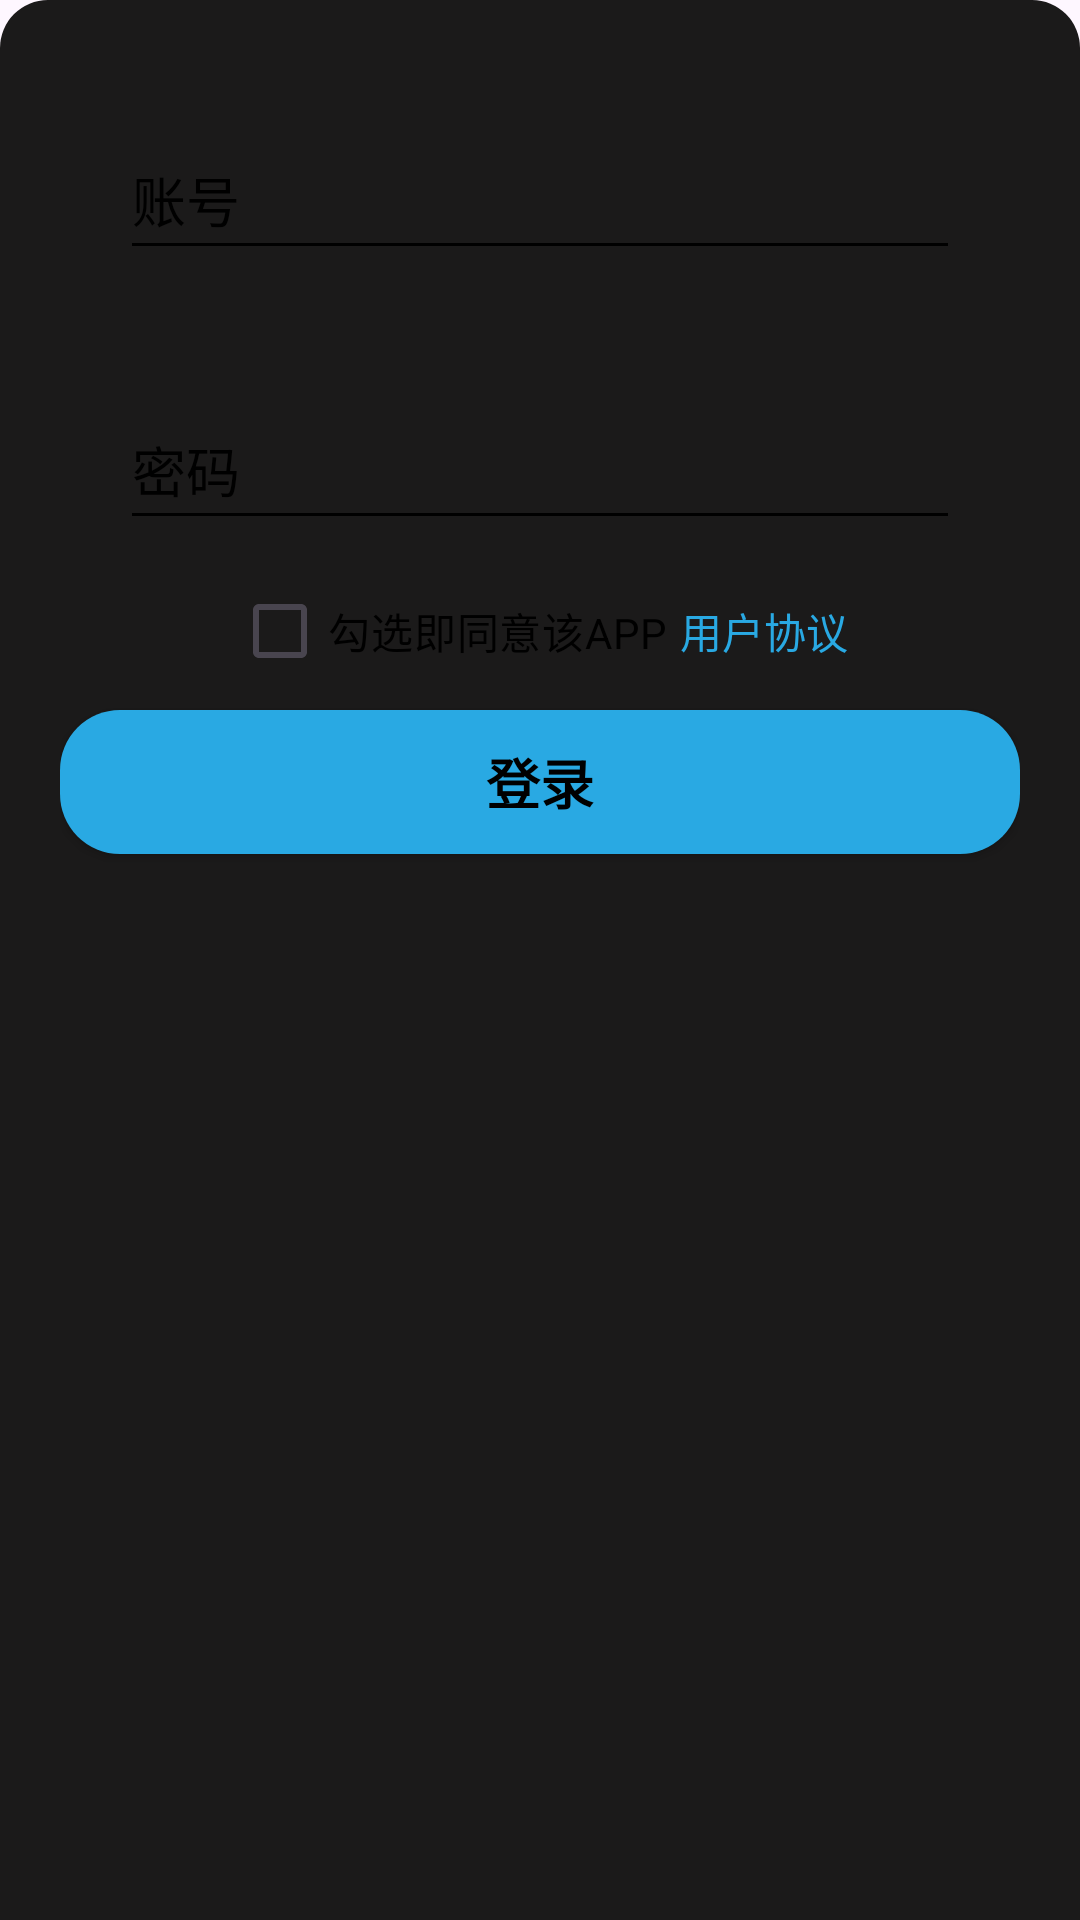

Write the Android layout XML for this screen, with the resource values it uses.
<!-- AndroidManifest.xml: application theme Theme.TalkAi -->
<!-- res/layout/bottom_sheet_login_id.xml -->
<?xml version="1.0" encoding="utf-8"?>
<LinearLayout
    xmlns:android="http://schemas.android.com/apk/res/android"
    xmlns:app="http://schemas.android.com/apk/res-auto"
    android:layout_width="match_parent"
    android:layout_height="wrap_content"
    android:orientation="vertical"
    android:padding="20dp"
    android:background="@drawable/bg_rounded_top_corner"> 



    <androidx.appcompat.widget.AppCompatEditText
        android:id="@+id/ed_id"
        android:layout_width="match_parent"
        android:layout_height="50dp"
        android:hint="账号"
        android:textColorHint="?android:attr/textColorPrimary"
        android:textColor="?android:attr/textColorPrimary"
        android:layout_margin="20dp"
        />
    <androidx.appcompat.widget.AppCompatEditText
        android:id="@+id/ed_password"
        android:layout_width="match_parent"
        android:layout_height="50dp"
        android:hint="密码"
        android:textColorHint="?android:attr/textColorPrimary"
        android:textColor="?android:attr/textColorPrimary"
        android:layout_gravity="center"
        android:layout_margin="20dp"
        />

    <LinearLayout
        android:layout_width="wrap_content"
        android:layout_height="wrap_content"
        android:orientation="horizontal"
        android:layout_gravity="center">
        <CheckBox
            android:id="@+id/ck_box"
            android:layout_width="match_parent"
            android:layout_height="match_parent"
            android:text="勾选即同意该APP"
            android:textColor="?android:attr/textColorPrimary"
            android:layout_marginEnd="4dp"
            />
        <TextView
            android:id="@+id/user_agreement"
            android:layout_width="wrap_content"
            android:layout_height="wrap_content"
            android:textColor="@color/blue"
            android:text="用户协议"
            android:layout_gravity="center"
            />
    </LinearLayout>
    
    <androidx.appcompat.widget.AppCompatButton
        android:id="@+id/btn_login_id"
        android:layout_width="match_parent"
        android:layout_height="wrap_content"
        android:text="登录"
        android:textStyle="bold"
        android:textSize="18dp"
        android:background="@drawable/rounded_blue_button_selector"
        android:layout_marginTop="16dp"
        android:textColor="@color/black"
        android:layout_marginBottom="40dp"
        />


</LinearLayout>
<!-- resources referenced by this layout -->
<resources>
  <color name="black">#FF000000</color>
  <color name="blue">#29A9E3</color>
  <!-- drawable bg_rounded_top_corner (drawable) -->
  <shape xmlns:android="http://schemas.android.com/apk/res/android">
      <solid android:color="@color/gray"/>
      <corners
          android:topLeftRadius="16dp"
          android:topRightRadius="16dp"/>
  
  </shape>
  <!-- drawable rounded_blue_button_selector (drawable) -->
  <?xml version="1.0" encoding="utf-8"?>
  <selector xmlns:android="http://schemas.android.com/apk/res/android">
      
      <item android:state_pressed="true">
          <shape android:shape="rectangle">
              <solid android:color="@color/darkblue"/>
              <corners android:radius="20dp"/>
          </shape>
      </item>
  
      
      <item>
          <shape android:shape="rectangle">
              <solid android:color="@color/blue"/>
              <corners android:radius="20dp"/>
          </shape>
      </item>
  </selector>
  <style name="Theme.TalkAi" parent="Base.Theme.TalkAi" />
  <color name="gray">#1B1A1A</color>
  <color name="darkblue">#B9BBBD</color>
  <style name="Base.Theme.TalkAi" parent="Theme.Material3.DayNight.NoActionBar">
              <item name="colorPrimary">@color/colorPrimary</item>
              <item name="colorPrimaryDark">@color/colorPrimaryDark</item>
              <item name="colorAccent">@color/blue</item>
  
          <item name="android:textColorPrimary">@color/text_color_primary</item>
          <item name="android:textColorSecondary">@color/text_color_secondary</item>
          <item name="colorOnPrimary">@android:color/black</item>
      </style>
  <color name="colorPrimary">#F3F3F3</color>
  <color name="colorPrimaryDark">#F3F3F3</color>
  <color name="text_color_primary">#FF000000</color>
  <color name="text_color_secondary">#FF000000</color>
</resources>
